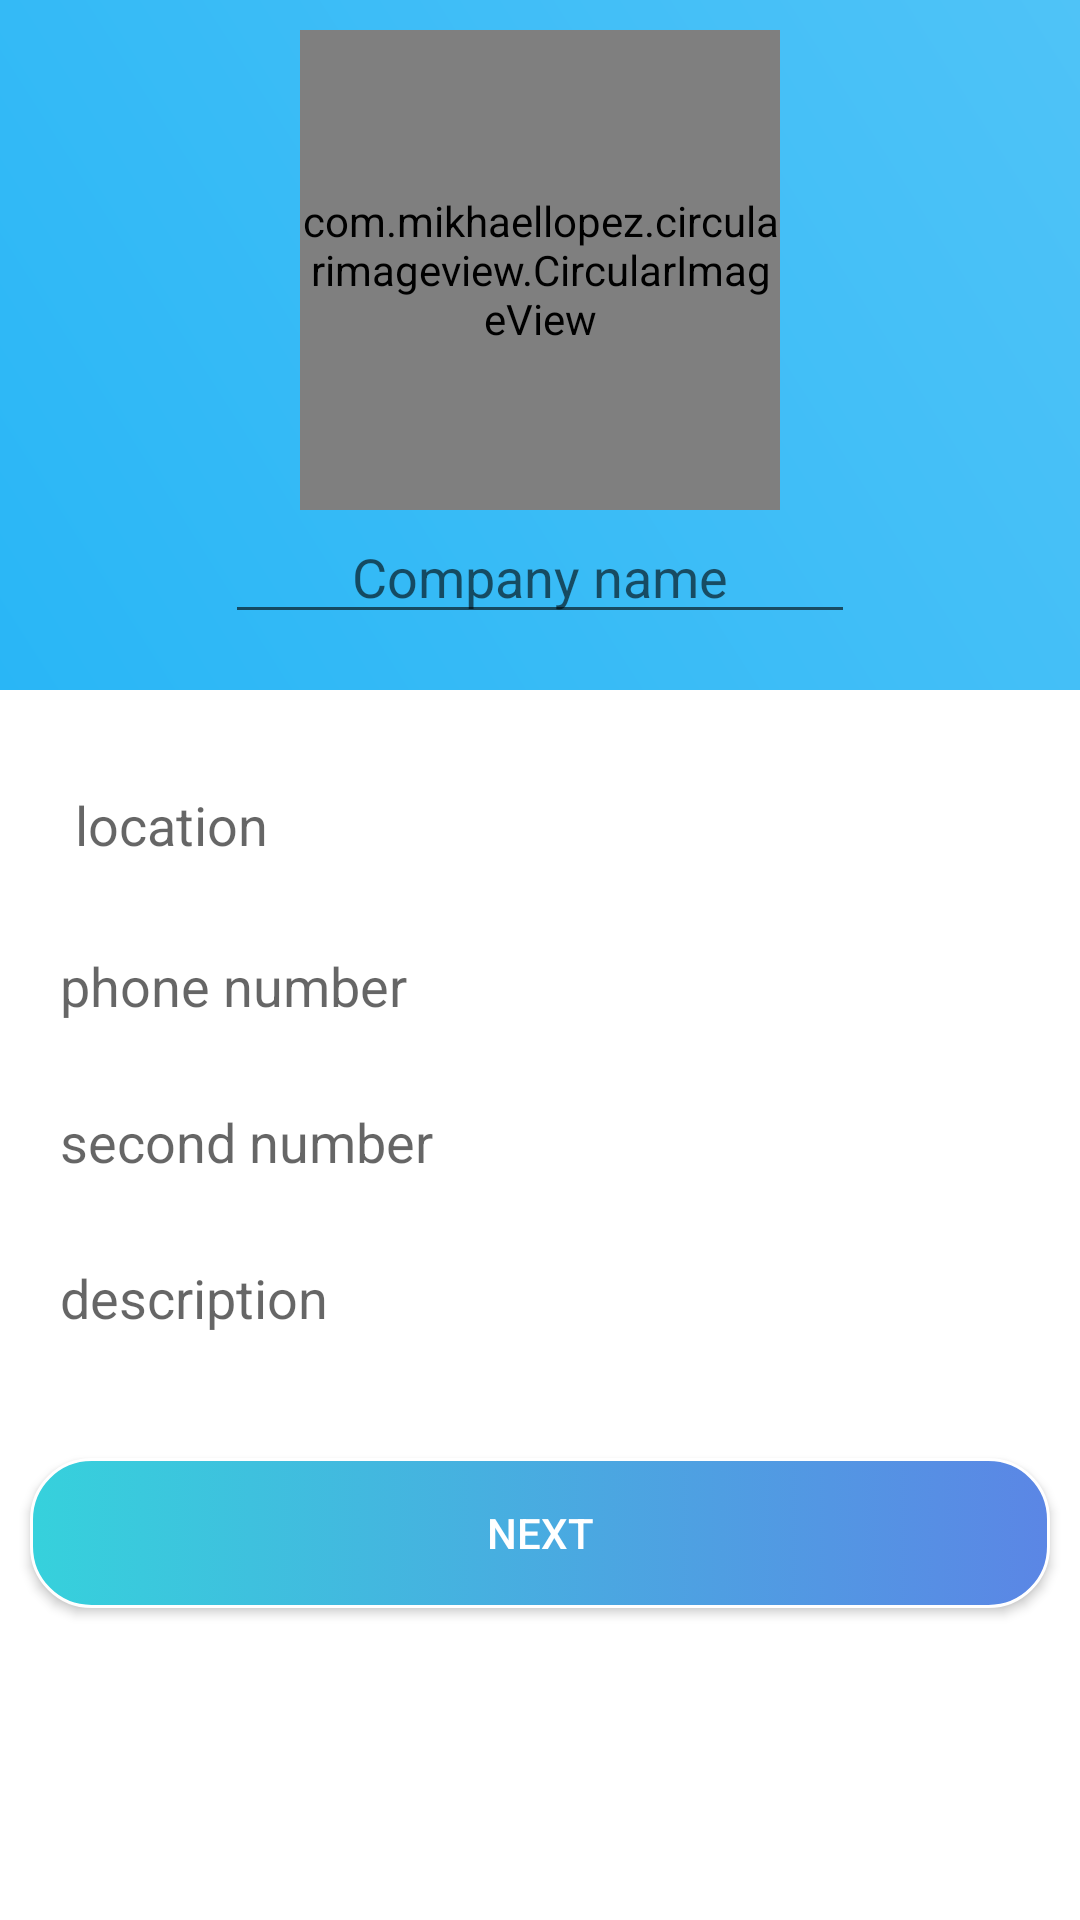

Here is an Android app screen rendered from its layout file. Give the layout XML and the strings, colors and styles it references.
<!-- AndroidManifest.xml: fallback theme Theme.MaterialComponents.DayNight.NoActionBar -->
<!-- res/layout/activity_company_profile.xml -->
<?xml version="1.0" encoding="utf-8"?>
<LinearLayout xmlns:android="http://schemas.android.com/apk/res/android"
    xmlns:app="http://schemas.android.com/apk/res-auto"
    xmlns:tools="http://schemas.android.com/tools"
    android:layout_width="match_parent"
    android:layout_height="match_parent"
    android:orientation="vertical"
    tools:context=".company_profile">


    <ScrollView
        android:layout_width="match_parent"
        android:layout_height="match_parent"
        android:fillViewport="true"
        tools:context=".after_register">

        <LinearLayout
            android:layout_width="match_parent"
            android:layout_height="match_parent"
            android:background="@android:color/white"
            android:orientation="vertical">

            <LinearLayout
                android:layout_width="match_parent"
                android:layout_height="230dp"
                android:background="@drawable/gradient_bg"
                android:orientation="vertical">


                <com.mikhaellopez.circularimageview.CircularImageView
                    android:id="@+id/First_profile_pic"
                    android:layout_width="160dp"
                    android:layout_height="160dp"

                    android:layout_alignParentLeft="true"

                    android:layout_gravity="center"
                    android:layout_marginTop="10dp"
                    android:clickable="true"
                    android:src="@drawable/duafult"
                    app:civ_border_color="#EEEEEE"
                    app:civ_border_width="4dp"
                    app:civ_shadow="true"
                    app:civ_shadow_color="#8BC34A"
                    app:civ_shadow_radius="10" />

                <EditText
                    android:id="@+id/First_ed_name"
                    android:layout_width="wrap_content"
                    android:layout_height="wrap_content"
                    android:layout_gravity="center"
                    android:ems="10"
                    android:gravity="center"
                    android:hint="Company name"
                    android:inputType="textPersonName"
                    android:textColor="@android:color/white" />

            </LinearLayout>

            <EditText
                android:id="@+id/First_ed_location"
                android:layout_width="match_parent"
                android:layout_height="50dp"
                android:layout_marginLeft="10dp"
                android:layout_marginTop="20dp"
                android:layout_marginRight="10dp"
                android:background="@drawable/edittext"
                android:ems="10"
                android:hint="location"
                android:inputType="textPersonName"
                android:paddingLeft="15dp" />

            <EditText
                android:id="@+id/First_etPhone"
                android:layout_width="match_parent"
                android:layout_height="47dp"
                android:layout_marginLeft="10dp"
                android:layout_marginTop="5dp"
                android:layout_marginRight="10dp"
                android:background="@drawable/edittext"
                android:ems="10"
                android:hint="phone number"
                android:inputType="phone"
                android:paddingLeft="10dp" />
            <EditText
                android:id="@+id/First_etPhone2"
                android:layout_width="match_parent"
                android:layout_height="47dp"
                android:layout_marginLeft="10dp"
                android:layout_marginTop="5dp"
                android:layout_marginRight="10dp"
                android:background="@drawable/edittext"
                android:ems="10"
                android:hint="second number"
                android:inputType="phone"
                android:paddingLeft="10dp" />

            <EditText
                android:id="@+id/First_description"
                android:layout_width="match_parent"
                android:layout_height="47dp"
                android:layout_marginLeft="10dp"
                android:layout_marginTop="5dp"
                android:layout_marginRight="10dp"
                android:background="@drawable/edittext"
                android:ems="10"
                android:hint="description"
                android:inputType="text"
                android:paddingLeft="10dp" />

            <Button
                android:id="@+id/First_btn_Next"
                android:layout_width="match_parent"
                android:layout_height="50dp"
                android:layout_marginLeft="10dp"
                android:layout_marginTop="30dp"
                android:layout_marginRight="10dp"
                android:background="@drawable/btn_back"
                android:text="Next"
                android:textColor="@android:color/white" />

        </LinearLayout>

    </ScrollView>

</LinearLayout>
<!-- resources referenced by this layout -->
<resources>
  <!-- drawable btn_back (drawable) -->
  <?xml version="1.0" encoding="utf-8"?>
  <selector xmlns:android="http://schemas.android.com/apk/res/android">
      <item android:state_pressed="true" >
          <shape>
              <solid
                  android:color="#5B86E5" />
              <stroke
                  android:width="1dp"
                  android:color="#FFFFFF" />
              <corners
                  android:radius="20dp" />
              <padding
                  android:left="10dp"
                  android:top="10dp"
                  android:right="10dp"
                  android:bottom="10dp" />
          </shape>
      </item>
      <item>
          <shape>
              <gradient
                  android:startColor="#36D1DC"
                  android:endColor="#5B86E5"
  
  
                   />
              <stroke
                  android:width="1dp"
                  android:color="#FFFFFF" />
              <corners
                  android:radius="20dp" />
              <padding
                  android:left="10dp"
                  android:top="10dp"
                  android:right="10dp"
                  android:bottom="10dp" />
          </shape>
      </item>
  </selector>
  <!-- drawable duafult: png bitmap (drawable, 13551 bytes) -->
  <!-- drawable gradient_bg (drawable) -->
  <shape xmlns:android="http://schemas.android.com/apk/res/android">
      <gradient android:angle="45"
          android:startColor="#29B6F6"
          android:endColor="#4FC3F7"
          />
  
  </shape>
</resources>
